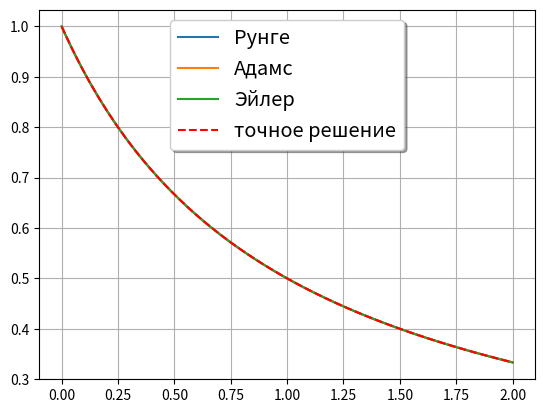

Recreate this plot in Python.
import numpy as np
import sympy as sp
import matplotlib.pyplot as plt
import math
import timeit
from tabulate import tabulate

x, y = sp.symbols('x y')


def error_estimation(method, func, a, b, m, eps):
    n = 1
    while True:
        if abs(method(func, a, b, 2 * n) - method(func, a, b, n))/m < eps:
            break
        n *= 2
    #print(abs(method(func, a, b, n * 2) - method(func, a, b, n)))
    return n * 2


def trapez(func, a, b, n):
    h = (b - a) / n
    return h * sum([(func(a + h * i) + func(a + h * (i + 1))) / 2 for i in range(n)])


def simpson(func, a, b, n):
    h = (b - a) / n
    return h / 3 * sum(
        [func(a + h * i) + 4 * func(a + h * (i + 1)) + func(a + h * (i + 2)) for i in range(0, n - 1, 2)])


def newton_leibniz(A, a, b):
    h = sp.integrate(A, x)
    return sp.simplify(h.subs(x, b) - h.subs(x, a))





def de_error(ode_method, func, a, b, x0, y0, m, eps):
    h0 = eps**m
    n = int((b-a) // h0)
    #n = 2
    while True:
        _, y1 = ode_method(func, a, b, x0, y0, n)
        _, y2 = ode_method(func, a, b, x0, y0, n//2)
        if abs(y2[x0+2] - y1[x0+2])/15 < eps:
            break
        n *= 2
    print(n)
    return n


def runge(func, a, b, x0, y0, n):
    h = (b - a) / n
    x = np.empty(n + 1, float)
    y = np.empty(n + 1, float)
    x[0] = x0
    y[0] = y0
    for i in range(n):
        F1 = h * func(x[i], y[i])
        F2 = h * func(x[i] + h / 2, y[i] + F1 / 2)
        F3 = h * func(x[i] + h / 2, y[i] + F2 / 2)
        F4 = h * func(x[i] + h, y[i] + F3)
        y[i + 1] = y[i] + 1 / 6 * (F1 + F4 + 2 * (F2 + F3))
        x[i + 1] = x[i] + h
    return x, y


def adams(f, a, b, x0, y0, n):
    h = (b - a) / n
    x = np.empty(n + 1, float)
    y = np.empty(n + 1, float)
    x[0] = x0
    y[0] = y0
    x[1] = x[0] + h
    y[1] = y[0] + h * f(x[0], y[0])
    for i in range(1, n):
        p = y[i] + h / 2 * (3 * f(x[i], y[i]) - f(x[i - 1], y[i - 1]))
        x[i + 1] = x[i] + h
        y[i + 1] = y[i] + h / 2 * (f(x[i], y[i]) + f(x[i + 1], p))
    return x, y


def eiler(func, a, b, x0, y0, n):
    h = (b - a) / n
    x = np.empty(n + 1, float)
    y = np.empty(n + 1, float)
    x[0] = x0
    y[0] = y0
    for i in range(n):
        y[i + 1] = y[i] + h * func(x[i], y[i])
        x[i + 1] = x[i] + h
    return x, y



def main():
    plt.grid()

    A = x * 3**-x
    func = sp.lambdify(x, A)
    a_S = 0
    b_S = 1.5
    eps = 0.0001

    n = error_estimation(trapez, func, a_S, b_S, 3, eps)
    print('шаг:', (b_S - a_S) / n)
    print('метод трапеций:')
    t = trapez(func, a_S, b_S, n)
    print('n:  ', t)
    t2 = trapez(func, a_S, b_S, n // 2)
    print('n/2:', t2)
    print('метод Симпcон:')
    n = error_estimation(simpson, func, a_S, b_S, 3, eps)
    s = simpson(func, a_S, b_S, n)
    print('n:  ', s)
    s2 = simpson(func, a_S, b_S, n // 2)
    print('n/2:', s2)
    f = newton_leibniz(A, a_S, b_S)
    print('метод Ньютона:', f, '=', f.n(16))
    sym = sp.integrate(A, (x, a_S, b_S))
    print('точное решение:', sp.simplify(sym), '=', sym.n(16))

    print()
    
    diff_A = x*y**2 - y
    #diff_A = x * y ** 2 + y
    diff_func = sp.lambdify((x, y), diff_A)
    diff_a = 0
    diff_b = 2
    x0 = 0
    y0 = 1

    nd = de_error(runge, diff_func, diff_a, diff_b, x0, y0, 0.25, 0.0001)
    runge_x, runge_y = runge(diff_func, diff_a, diff_b, x0, y0, nd)
    runge_x_2, runge_y_2 = runge(diff_func, diff_a, diff_b, x0, y0, nd // 2)
    plt.plot(runge_x, runge_y, label='Рунге')
    table1 = [['xᵢ', 'yᵢ', 'ỹᵢ', '∆ᵢ = |yᵢ - ỹᵢ|']]
    for i in range(len(runge_x)):
        if i % 2 == 0:
            table1.append([runge_x[i], runge_y[i], runge_y_2[i // 2], abs(runge_y_2[i // 2] - runge_y[i])])
        #else:
        #    table1.append([runge_x[i], runge_y[i], None, None])
    print("Метод Рунге:")
    #print(tabulate(table1, tablefmt='fancy_grid'))

    nd = de_error(runge, diff_func, diff_a, diff_b, x0, y0, 0.5, 0.0001)
    adams_x, adams_y = adams(diff_func, diff_a, diff_b, x0, y0, nd)
    adams_x_2, adams_y_2 = adams(diff_func, diff_a, diff_b, x0, y0, nd // 2)
    plt.plot(adams_x, adams_y, label='Адамс')
    table2 = [['xᵢ', 'yᵢ', 'ỹᵢ', '∆ᵢ = |yᵢ - ỹᵢ|']]
    for i in range(len(adams_x)):
        if i % 2 == 0:
            table2.append([adams_x[i], adams_y[i], adams_y_2[i // 2], abs(adams_y_2[i // 2] - adams_y[i])])
    print("Метод Адамса:")
    #print(tabulate(table2, tablefmt='fancy_grid'))

    eiler_x, eiler_y = eiler(diff_func, diff_a, diff_b, x0, y0, nd)
    eiler_x_2, eiler_y_2 = eiler(diff_func, diff_a, diff_b, x0, y0, nd // 2)
    plt.plot(eiler_x, eiler_y, label='Эйлер')
    table3 = [['xᵢ', 'yᵢ', 'ỹᵢ', '∆ᵢ = |yᵢ - ỹᵢ|']]
    for i in range(len(eiler_x)):
        if i % 2 == 0:
            table3.append([eiler_x[i], eiler_y[i], eiler_y_2[i // 2], abs(eiler_y_2[i // 2] - eiler_y[i])])
    print("Метод Эйлера:")
    #print(tabulate(table3, tablefmt='fancy_grid'))

    f = sp.Function('f')
    C1 = sp.Symbol('C1')
    solve = sp.simplify( sp.dsolve(sp.diff(f(x), x) + f(x) - x * f(x) ** 2, f(x)) )
    print('решение:', solve)
    CC = sp.solve(solve.subs({x:x0, f(x):y0}), C1)[0]
    #print('C1 =', CC)
    print('задача Коши:', solve.rhs.subs(C1, CC))
    solution = sp.lambdify(x, solve.rhs.subs(C1, CC))
    xL = np.linspace(diff_a, diff_b)
    plt.plot(xL, solution(xL), 'r--', label='точное решение')
    
    legend = plt.legend(loc='upper center', shadow=True, fontsize='x-large', frameon=True)
    #legend.get_frame().set_facecolor('C0')
    plt.show()

    print()
    #table4 = [['xᵢ', 'точное решение yᵢ', 'метод Рунге yᵢ', '∆ᵢ₁', 'метод Адамса yᵢ', '∆ᵢ₂']]
    #for i in range(len(eiler_x)):
     #   if i % 2 == 0:
      #      table4.append([eiler_x[i], solution(xL[i]), runge_y[i], abs(solution(xL[i]) - runge_y[i]), adams_y[i], abs(solution(xL[i]) - adams_y[i])])
    #print(tabulate(table4))

if __name__ == '__main__':
    main()
